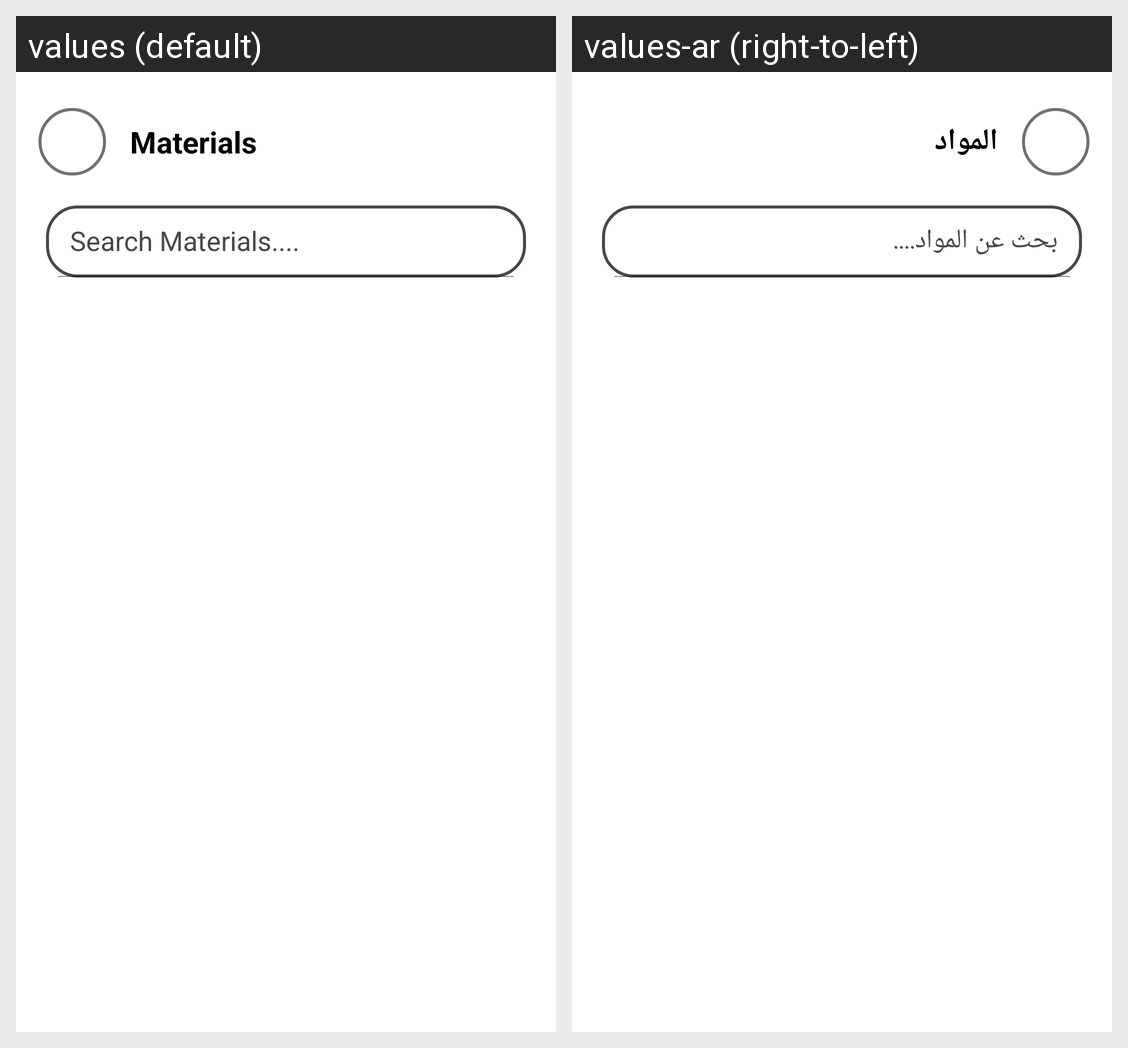

The same Android screen rendered under two of its app's locales, left to right. List the strings drawn on it with the default value and each locale's translation.
Android screen res/layout/fragment_materials.xml rendered under 2 locales, left to right: values (default), values-ar (right-to-left). Device: Nexus 5 (rendered at 1080×1920; each locale shown at half size, 540×960, under a caption strip naming it); theme TTUGuide.
Strings drawn on this screen, with the default value and each locale's value (text and hints the layout hard-codes, and strings that could not be matched under every locale, appear in the picture but are not listed):

materials
  values: Materials
  values-ar: المواد

search_materials
  values: Search Materials....
  values-ar: بحث عن المواد....
